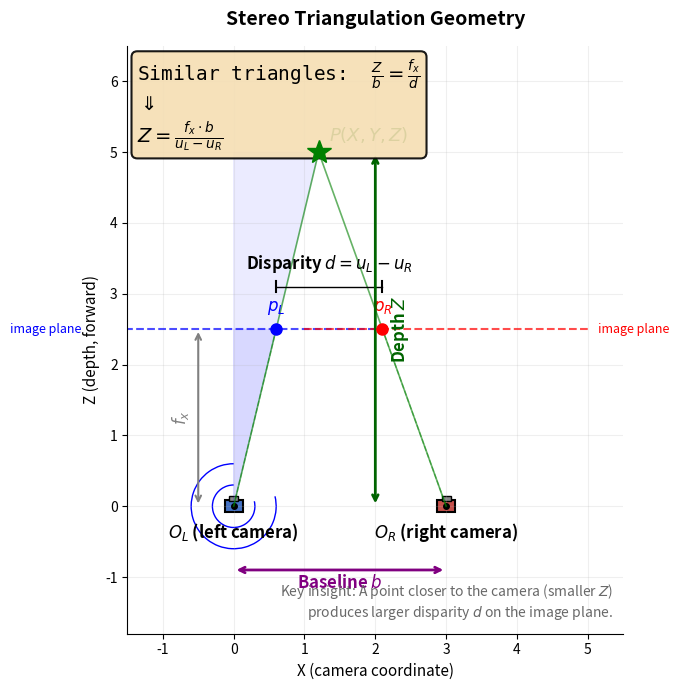

This chart was generated by the following Python code: (Note: this script raises an exception after producing the figure.)
#!/usr/bin/env python3
"""
Draw a diagram explaining stereo triangulation:
    Z = f_x * b / d
"""

import numpy as np
import matplotlib.pyplot as plt
from matplotlib.patches import FancyArrowPatch, Arc

fig, ax = plt.subplots(1, 1, figsize=(10, 7))

# ------------------------------------------------------------
# Geometry parameters (in some abstract units)
# ------------------------------------------------------------
b = 3.0       # baseline
Z = 5.0       # depth to point P
f = 2.5       # focal length (abstract)
img_w = 2.0   # image plane half-width

# Camera centers
OL = np.array([0, 0])
OR = np.array([b, 0])

# 3D point P (in front of cameras)
# We place P such that it projects to the image planes nicely
# Let P_x = b/2  (centered between cameras)
# Then from similar triangles:
#   u_L = f * (P_x - 0) / Z   => P_x = u_L * Z / f
#   u_R = f * (P_x - b) / Z
# Let's pick u_L = 0.6, then P_x = 0.6 * 5 / 2.5 = 1.2
uL = 0.6
P_x = uL * Z / f          # 1.2
uR = f * (P_x - b) / Z    # 2.5 * (1.2 - 3) / 5 = -0.9

P = np.array([P_x, Z])

# Image planes (placed at y = f for clarity, though in reality
# they could be behind the cameras; we just need the geometry)
img_y = f

# Projection points on image planes
pL = np.array([OL[0] + uL, img_y])
pR = np.array([OR[0] + uR, img_y])

# ------------------------------------------------------------
# Draw cameras
# ------------------------------------------------------------
cam_size = 0.25
def draw_camera(ax, center, color='k'):
    # Simple box + lens representation
    cx, cy = center
    # body
    rect = plt.Rectangle((cx - cam_size/2, cy - cam_size/3),
                          cam_size, cam_size*0.7,
                          fill=True, facecolor=color, edgecolor='k', linewidth=1.5)
    ax.add_patch(rect)
    # lens
    lens = plt.Rectangle((cx - cam_size/4, cy + cam_size*0.3),
                          cam_size/2, cam_size*0.25,
                          fill=True, facecolor='#888888', edgecolor='k')
    ax.add_patch(lens)
    # optical axis dot
    ax.plot(cx, cy, 'ko', markersize=4)

draw_camera(ax, OL, color='#4472C4')
draw_camera(ax, OR, color='#C5504B')

# Labels for optical centers
ax.text(OL[0], -0.45, r'$O_L$ (left camera)', ha='center', fontsize=12, fontweight='bold')
ax.text(OR[0], -0.45, r'$O_R$ (right camera)', ha='center', fontsize=12, fontweight='bold')

# ------------------------------------------------------------
# Draw image planes
# ------------------------------------------------------------
ax.plot([OL[0] - img_w, OL[0] + img_w], [img_y, img_y], 'b--', linewidth=1.5, alpha=0.7)
ax.plot([OR[0] - img_w, OR[0] + img_w], [img_y, img_y], 'r--', linewidth=1.5, alpha=0.7)
ax.text(OL[0] - img_w - 0.15, img_y, 'image plane', ha='right', va='center', fontsize=9, color='b')
ax.text(OR[0] + img_w + 0.15, img_y, 'image plane', ha='left', va='center', fontsize=9, color='r')

# ------------------------------------------------------------
# Draw point P and projection rays
# ------------------------------------------------------------
ax.plot(P[0], P[1], 'g*', markersize=18, zorder=5)
ax.text(P[0] + 0.15, P[1] + 0.15, r'$P(X, Y, Z)$', fontsize=13, color='darkgreen', fontweight='bold')

# Rays: P -> OL, P -> OR
ax.plot([P[0], OL[0]], [P[1], OL[1]], 'g-', linewidth=1.2, alpha=0.6)
ax.plot([P[0], OR[0]], [P[1], OR[1]], 'g-', linewidth=1.2, alpha=0.6)

# Continue rays to image planes
ax.plot([OL[0], pL[0]], [OL[1], pL[1]], 'g--', linewidth=1.0, alpha=0.4)
ax.plot([OR[0], pR[0]], [OR[1], pR[1]], 'g--', linewidth=1.0, alpha=0.4)

# Projection points
ax.plot(pL[0], pL[1], 'bo', markersize=8, zorder=5)
ax.plot(pR[0], pR[1], 'ro', markersize=8, zorder=5)
ax.text(pL[0], pL[1] + 0.25, r'$p_L$', fontsize=12, color='b', ha='center', fontweight='bold')
ax.text(pR[0], pR[1] + 0.25, r'$p_R$', fontsize=12, color='r', ha='center', fontweight='bold')

# ------------------------------------------------------------
# Draw baseline and depth annotations
# ------------------------------------------------------------
# Baseline b
ax.annotate('', xy=(OR[0], -0.9), xytext=(OL[0], -0.9),
            arrowprops=dict(arrowstyle='<->', color='purple', lw=2))
ax.text((OL[0]+OR[0])/2, -1.15, r'Baseline $b$', ha='center', fontsize=12,
        color='purple', fontweight='bold')

# Depth Z
ax.annotate('', xy=(P[0] + 0.8, P[1]), xytext=(P[0] + 0.8, OL[1]),
            arrowprops=dict(arrowstyle='<->', color='darkgreen', lw=2))
ax.text(P[0] + 1.0, Z/2, r'Depth $Z$', ha='left', va='center', fontsize=12,
        color='darkgreen', fontweight='bold', rotation=90)

# ------------------------------------------------------------
# Draw disparity d on the image plane
# ------------------------------------------------------------
# Draw horizontal bracket for d = uL - uR (projected onto a common line)
# For clarity, draw a reference line at y = img_y + 0.5
d_y = img_y + 0.6
ax.plot([pL[0], pR[0]], [d_y, d_y], 'k-', linewidth=1.0)
ax.plot([pL[0], pL[0]], [d_y - 0.08, d_y + 0.08], 'k-', linewidth=1.5)
ax.plot([pR[0], pR[0]], [d_y - 0.08, d_y + 0.08], 'k-', linewidth=1.5)
ax.text((pL[0] + pR[0])/2, d_y + 0.25,
        r'Disparity $d = u_L - u_R$', ha='center', fontsize=12,
        fontweight='bold')

# ------------------------------------------------------------
# Draw focal length f
# ------------------------------------------------------------
ax.annotate('', xy=(OL[0] - 0.5, img_y), xytext=(OL[0] - 0.5, OL[1]),
            arrowprops=dict(arrowstyle='<->', color='gray', lw=1.5))
ax.text(OL[0] - 0.75, img_y/2, r'$f_x$', ha='center', va='center',
        fontsize=12, color='gray', fontweight='bold', rotation=90)

# ------------------------------------------------------------
# Highlight similar triangles for derivation
# ------------------------------------------------------------
# Left camera: triangle (OL, projection on axis at y=Z, P)
# The key insight: triangle (OL, pL, point directly above OL at y=img_y)
#                  is similar to triangle (OL, P_proj_on_axis, P)
# We'll draw the similar triangles lightly shaded

from matplotlib.patches import Polygon

# Left similar triangle (simplified: just highlight the two triangles)
tri_L1 = np.array([[OL[0], OL[1]], [pL[0], pL[1]], [OL[0], pL[1]]])
tri_L2 = np.array([[OL[0], OL[1]], [P[0], P[1]], [OL[0], P[1]]])

ax.add_patch(Polygon(tri_L1, closed=True, fill=True, facecolor='blue', alpha=0.08, edgecolor='b', linewidth=0.5))
ax.add_patch(Polygon(tri_L2, closed=True, fill=True, facecolor='blue', alpha=0.08, edgecolor='b', linewidth=0.5))

# Small arc to indicate equal angles
arc1 = Arc((OL[0], OL[1]), 0.6, 0.6, angle=0, theta1=90, theta2=np.degrees(np.arctan2(uL, f)), color='b', lw=1)
ax.add_patch(arc1)
arc2 = Arc((OL[0], OL[1]), 1.2, 1.2, angle=0, theta1=90, theta2=np.degrees(np.arctan2(P[0]-OL[0], Z)), color='b', lw=1)
ax.add_patch(arc2)

# ------------------------------------------------------------
# Formula box
# ------------------------------------------------------------
formula_text = (
    r'Similar triangles:  $\frac{Z}{b} = \frac{f_x}{d}$' + '\n' +
    r'$\Downarrow$' + '\n' +
    r'$Z = \frac{f_x \cdot b}{u_L - u_R}$'
)
ax.text(0.02, 0.98, formula_text, transform=ax.transAxes,
        fontsize=14, verticalalignment='top',
        bbox=dict(boxstyle='round', facecolor='wheat', alpha=0.9, edgecolor='black', linewidth=1.5),
        family='monospace')

# ------------------------------------------------------------
# Extra annotation explaining the principle
# ------------------------------------------------------------
principle_text = (
    r'Key insight: A point closer to the camera (smaller $Z$)'
    '\n'
    r'produces larger disparity $d$ on the image plane.'
)
ax.text(0.98, 0.02, principle_text, transform=ax.transAxes,
        fontsize=10, verticalalignment='bottom', horizontalalignment='right',
        style='italic', color='dimgray')

# ------------------------------------------------------------
# Axis setup
# ------------------------------------------------------------
ax.set_aspect('equal')
ax.set_xlim(-1.5, 5.5)
ax.set_ylim(-1.8, 6.5)
ax.set_xlabel('X (camera coordinate)', fontsize=11)
ax.set_ylabel('Z (depth, forward)', fontsize=11)
ax.set_title('Stereo Triangulation Geometry', fontsize=14, fontweight='bold', pad=15)
ax.grid(True, alpha=0.2)

# Remove top and right spines for cleaner look
ax.spines['top'].set_visible(False)
ax.spines['right'].set_visible(False)

plt.tight_layout()
plt.savefig('/home/lyx/VINS-Fusion-ROS2/tutorial/stereo_triangulation.png', dpi=200, bbox_inches='tight')
print("Saved to tutorial/stereo_triangulation.png")
